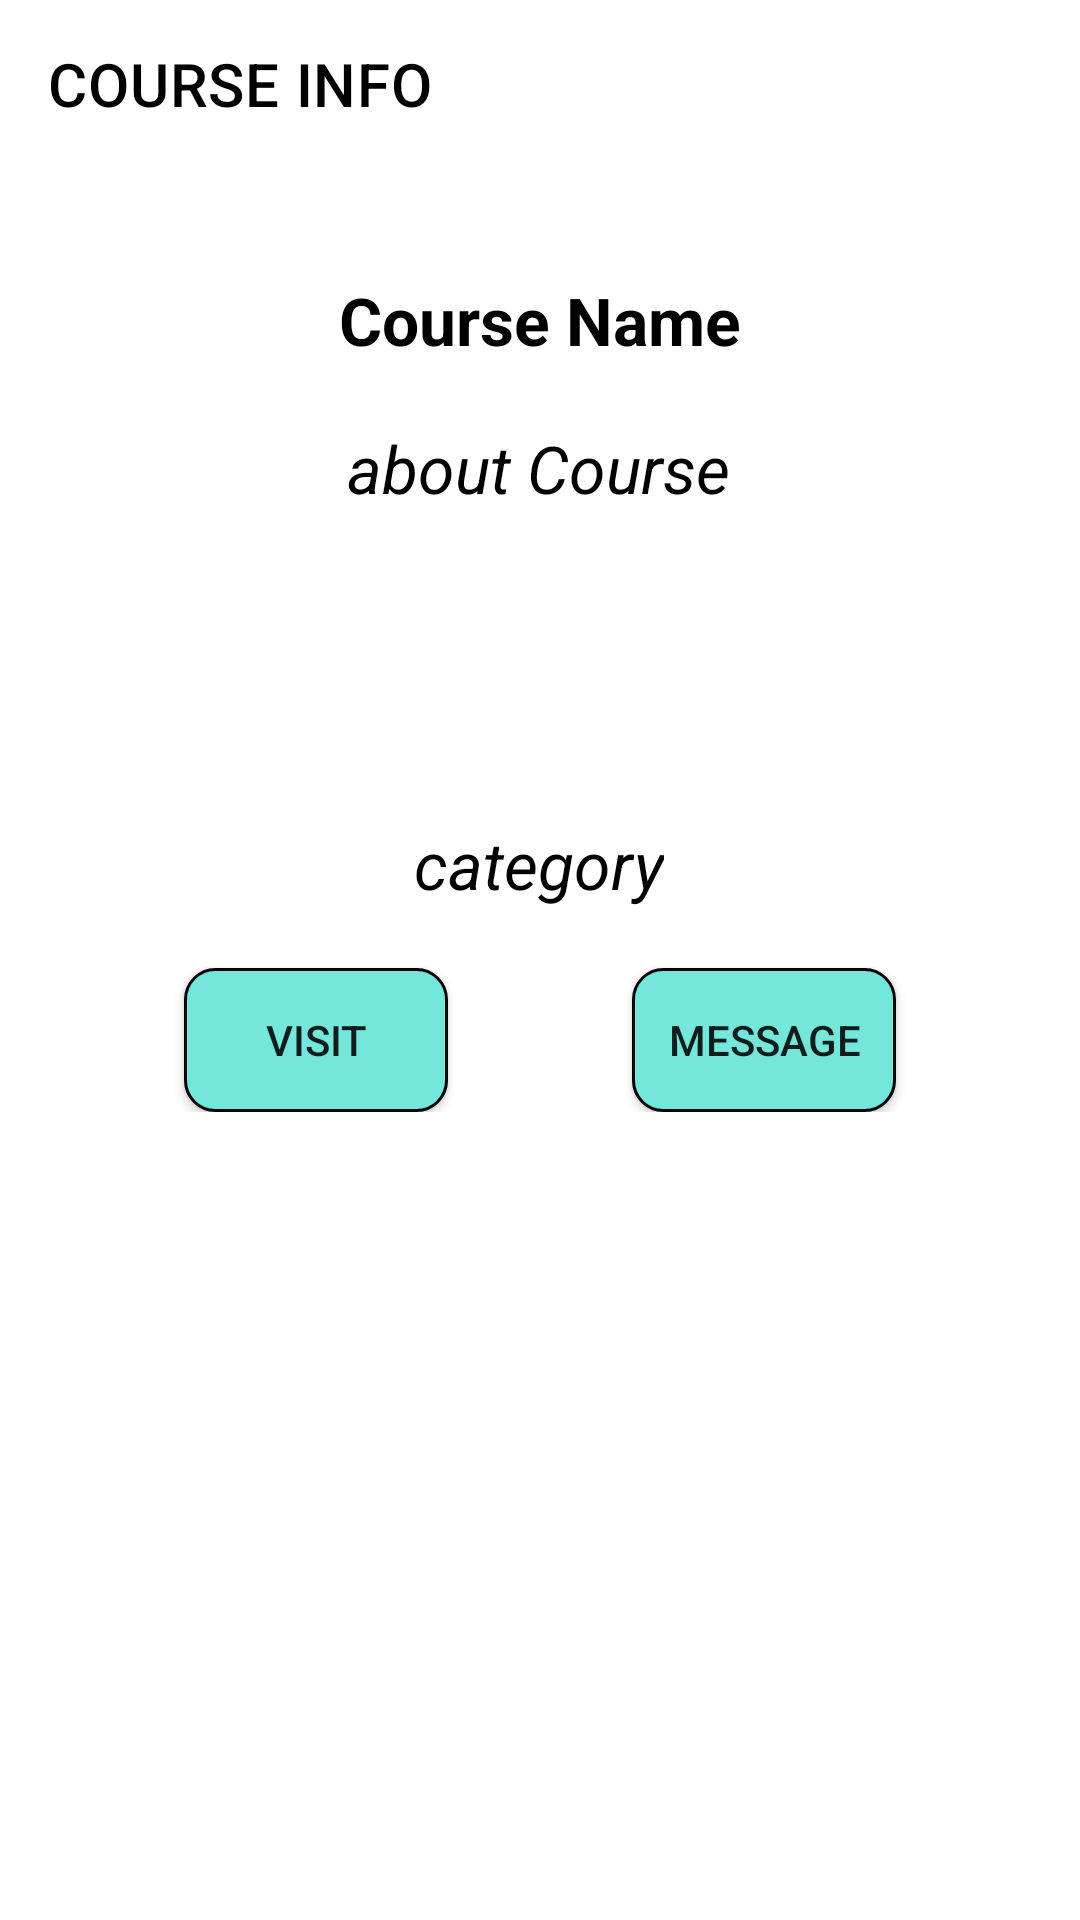

Layout XML and referenced resources for this Android screen:
<!-- AndroidManifest.xml: activity theme Theme.EducationForEveryone.SlidrActivityTheme -->
<!-- res/layout/activity_course_info.xml -->
<?xml version="1.0" encoding="utf-8"?>
<androidx.constraintlayout.widget.ConstraintLayout xmlns:android="http://schemas.android.com/apk/res/android"
    xmlns:app="http://schemas.android.com/apk/res-auto"
    xmlns:tools="http://schemas.android.com/tools"
    android:layout_width="match_parent"
    android:layout_height="match_parent"
    android:background="@color/white"
    tools:context=".LoginActivity">
    














    <com.google.android.material.appbar.AppBarLayout
        android:id="@+id/appbarlayout_courseinfo"
        android:layout_width="match_parent"
        android:layout_height="wrap_content"
        app:layout_constraintTop_toTopOf="parent"

        >

        <com.google.android.material.appbar.MaterialToolbar
            android:id="@+id/toolbar_courseinfo"
            android:layout_width="match_parent"
            android:layout_height="?actionBarSize"
            android:background="@color/white"
            app:layout_constraintTop_toTopOf="parent"
            app:title="COURSE INFO"
            app:titleTextColor="@color/black" />
    </com.google.android.material.appbar.AppBarLayout>

    <androidx.constraintlayout.widget.ConstraintLayout
        android:layout_width="match_parent"
        android:layout_height="wrap_content"
        app:layout_constraintTop_toBottomOf="@+id/appbarlayout_courseinfo"
        >

        <androidx.appcompat.widget.AppCompatTextView
            android:id="@+id/text_courseName"
            android:layout_width="wrap_content"
            android:layout_height="wrap_content"
            android:layout_marginTop="36dp"
            android:gravity="center"
            android:text="Course Name"
            android:textColor="@color/black"
            android:textColorHint="@color/black"
            android:textSize="22sp"
            android:textStyle="bold"
            app:layout_constraintEnd_toEndOf="parent"
            app:layout_constraintStart_toStartOf="parent"
            app:layout_constraintTop_toTopOf="parent"
            />

        <androidx.appcompat.widget.AppCompatTextView
            android:id="@+id/textBio"
            android:layout_width="wrap_content"
            android:layout_height="wrap_content"
            android:layout_margin="20dp"
            android:layout_marginTop="68dp"
            android:lines="5"
            android:maxHeight="300dp"
            android:minHeight="100dp"
            android:text="about Course"
            android:textColor="@color/black"
            android:textColorHint="@color/black"
            android:textSize="22sp"
            android:textStyle="italic"
            app:layout_constraintEnd_toEndOf="parent"
            app:layout_constraintHorizontal_bias="0.498"
            app:layout_constraintStart_toStartOf="parent"
            app:layout_constraintTop_toBottomOf="@id/text_courseName" />

        <androidx.appcompat.widget.AppCompatTextView
            android:id="@+id/text_category"
            android:layout_width="wrap_content"
            android:layout_height="wrap_content"
            android:textColor="@color/black"
            android:textColorHint="@color/black"
            android:textSize="22sp"
            android:textStyle="italic"
            app:layout_constraintStart_toStartOf="@+id/textBio"
            app:layout_constraintEnd_toEndOf="@+id/textBio"
            app:layout_constraintTop_toBottomOf="@+id/textBio"
            android:text="category"
            />

        <androidx.appcompat.widget.AppCompatButton
            android:id="@+id/visitBtn"
            android:layout_width="wrap_content"
            android:layout_height="wrap_content"
            android:layout_marginTop="20dp"
            android:text="VISIT"
            android:background="@drawable/shape_button"
            app:layout_constraintStart_toStartOf="parent"
            app:layout_constraintEnd_toStartOf="@id/msgBtn"
            app:layout_constraintTop_toBottomOf="@+id/text_category"/>

        <androidx.appcompat.widget.AppCompatButton
            android:id="@+id/msgBtn"
            android:layout_width="wrap_content"
            android:layout_height="wrap_content"
            android:layout_marginTop="20dp"
            android:text="MESSAGE"
            app:layout_constraintStart_toEndOf="@+id/visitBtn"
            app:layout_constraintEnd_toEndOf="parent"
            app:layout_constraintTop_toBottomOf="@+id/text_category"
            android:background="@drawable/shape_button"
            />


        
        
        
        
        
        
        
        
        
        
        

        

        
        
        
        
        
        
        
        
        
        
        

        



    </androidx.constraintlayout.widget.ConstraintLayout>

</androidx.constraintlayout.widget.ConstraintLayout>
<!-- resources referenced by this layout -->
<resources>
  <color name="black">#FF000000</color>
  <color name="white">#FFFFFFFF</color>
  <!-- drawable shape_button (drawable) -->
  <?xml version="1.0" encoding="utf-8"?>
  <selector xmlns:android="http://schemas.android.com/apk/res/android">
  
      <item>
          <shape android:shape="rectangle">
              <solid android:color="@color/blue_green"/>
              <corners android:radius="10dp"/>
              <stroke android:color="@color/black" android:width="1dp"/>
          </shape>
  
      </item>
  
  </selector>
  <style name="Theme.EducationForEveryone.SlidrActivityTheme">
          <item name="android:windowIsTranslucent">true</item>
          <item name="android:windowBackground">@android:color/transparent</item>
      </style>
  <color name="blue_green">#75E6DA</color>
</resources>
